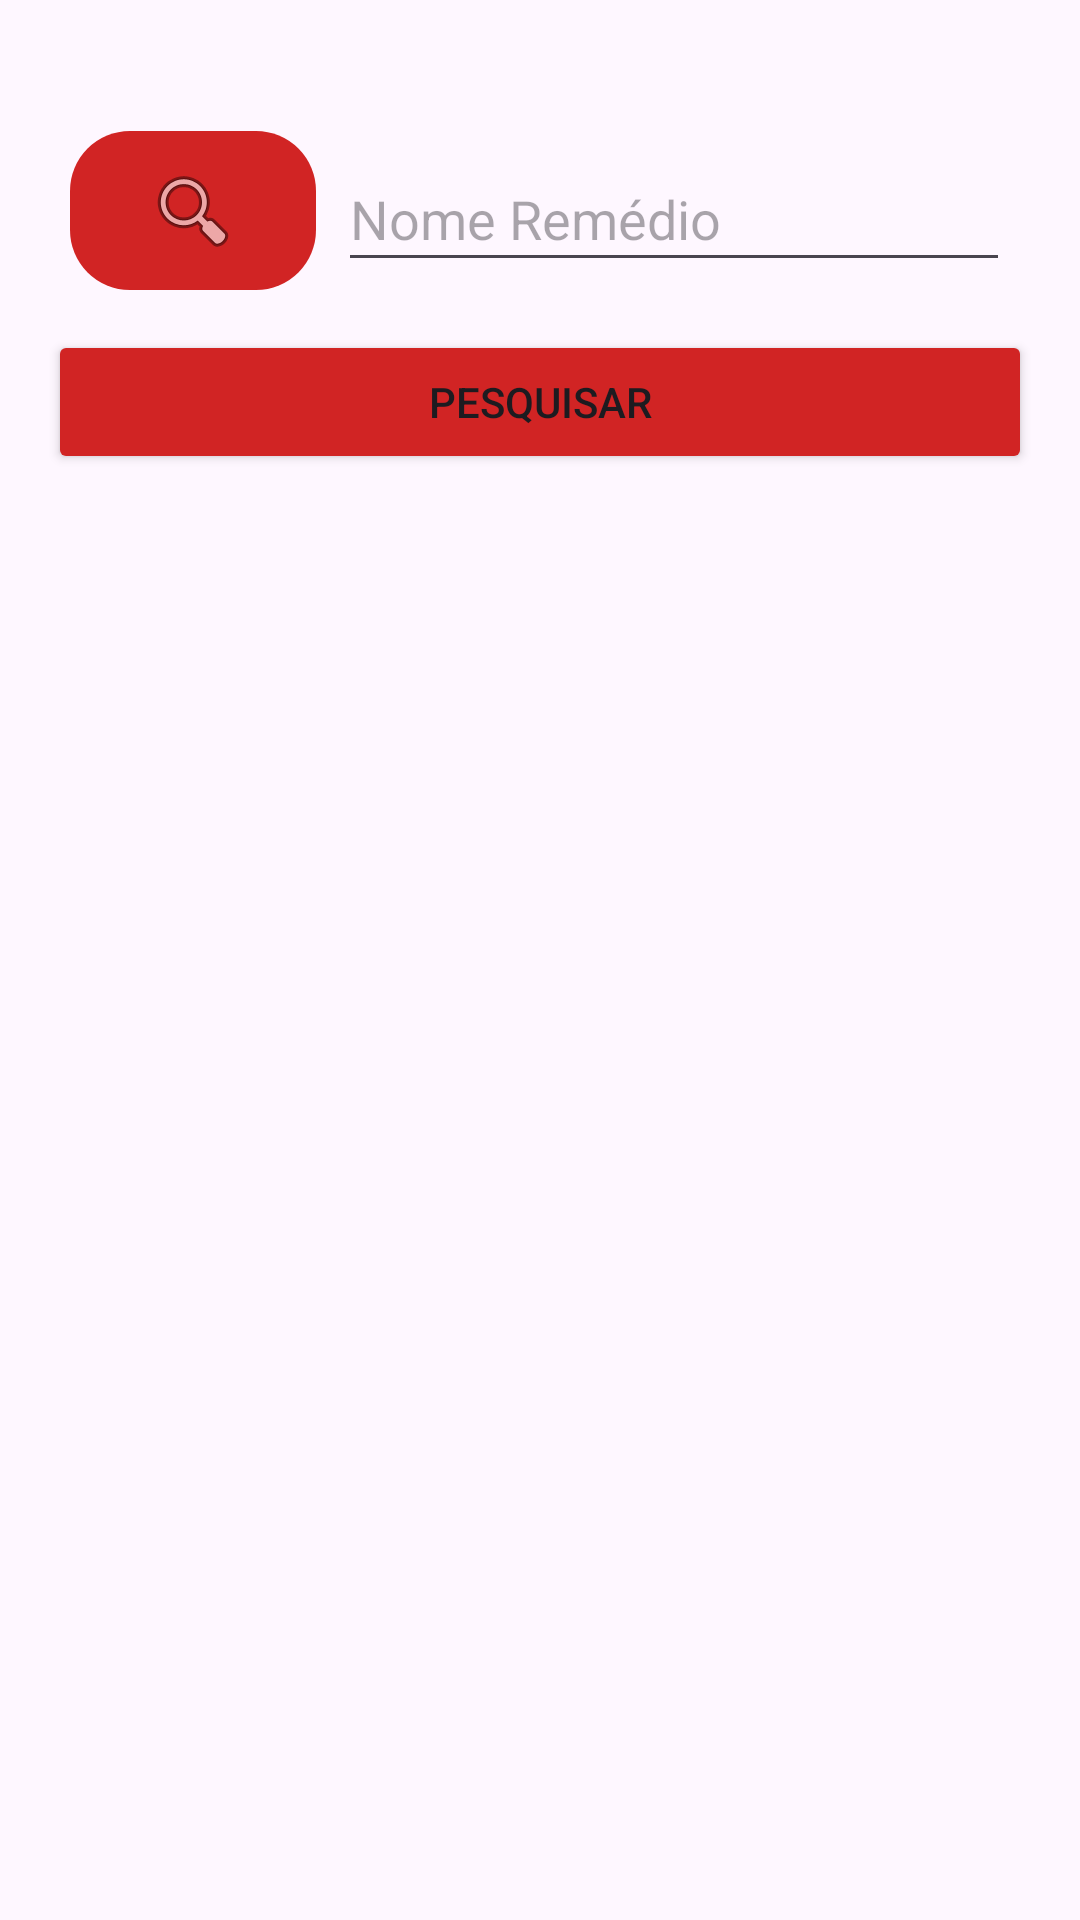

Layout XML and referenced resources for this Android screen:
<!-- AndroidManifest.xml: application theme Theme.BuscaMed -->
<!-- res/layout/activity_busca_de_remedio.xml -->
<?xml version="1.0" encoding="utf-8"?>
<androidx.constraintlayout.widget.ConstraintLayout xmlns:android="http://schemas.android.com/apk/res/android"
    xmlns:app="http://schemas.android.com/apk/res-auto"
    xmlns:tools="http://schemas.android.com/tools"
    android:id="@+id/main"
    android:layout_width="match_parent"
    android:layout_height="match_parent"
    tools:context=".BuscaDeRemedio">

    <EditText
        android:id="@+id/etBuscaRemedio"
        android:layout_width="224dp"
        android:layout_height="45dp"
        android:layout_marginTop="32dp"
        android:layout_marginEnd="16dp"
        android:ems="10"
        android:hint="Nome Remédio"
        android:inputType="text"
        android:onClick="buscar"
        app:layout_constraintBottom_toBottomOf="parent"
        app:layout_constraintEnd_toEndOf="parent"
        app:layout_constraintHorizontal_bias="0.0"
        app:layout_constraintStart_toEndOf="@+id/ibSearch"
        app:layout_constraintTop_toTopOf="parent"
        app:layout_constraintVertical_bias="0.03" />

    <androidx.recyclerview.widget.RecyclerView
        android:id="@+id/recyclerBusca"
        android:layout_width="0dp"
        android:layout_height="0dp"
        android:layout_marginStart="32dp"
        android:layout_marginTop="32dp"
        android:layout_marginEnd="32dp"
        android:layout_marginBottom="100dp"
        android:textAlignment="center"
        app:layout_constraintBottom_toBottomOf="parent"
        app:layout_constraintEnd_toEndOf="parent"
        app:layout_constraintHorizontal_bias="0.0"
        app:layout_constraintStart_toStartOf="parent"
        app:layout_constraintTop_toBottomOf="@+id/btPesquisar"
        app:layout_constraintVertical_bias="0.107" />

    <ImageButton
        android:id="@+id/ibSearch"
        android:layout_width="82dp"
        android:layout_height="53dp"
        android:layout_marginStart="16dp"
        android:layout_marginTop="32dp"
        android:background="@drawable/round_corners"
        android:backgroundTint="#d12424"
        android:onClick="redirecionar"
        app:layout_constraintBottom_toBottomOf="parent"
        app:layout_constraintEnd_toStartOf="@+id/etBuscaRemedio"
        app:layout_constraintStart_toStartOf="parent"
        app:layout_constraintTop_toTopOf="parent"
        app:layout_constraintVertical_bias="0.021"
        app:srcCompat="@android:drawable/ic_menu_search" />

    <Button
        android:id="@+id/btPesquisar"
        android:layout_width="0dp"
        android:layout_height="wrap_content"
        android:layout_marginStart="16dp"
        android:layout_marginTop="16dp"
        android:layout_marginEnd="16dp"
        android:backgroundTint="#d12424"
        android:onClick="buscar"
        android:text="Pesquisar"
        app:layout_constraintEnd_toEndOf="parent"
        app:layout_constraintHorizontal_bias="0.0"
        app:layout_constraintStart_toStartOf="parent"
        app:layout_constraintTop_toBottomOf="@+id/etBuscaRemedio" />
</androidx.constraintlayout.widget.ConstraintLayout>
<!-- resources referenced by this layout -->
<resources>
  <!-- drawable round_corners (drawable) -->
  <?xml version="1.0" encoding="utf-8"?>
  <shape
      xmlns:android="http://schemas.android.com/apk/res/android">
      <solid android:color="@color/material_dynamic_tertiary80"/>
  
      <corners
          android:bottomLeftRadius="20dp"
          android:bottomRightRadius="20dp"
          android:topLeftRadius="20dp"
          android:topRightRadius="20dp"
          />
  </shape>
  <style name="Theme.BuscaMed" parent="Base.Theme.BuscaMed" />
  <style name="Base.Theme.BuscaMed" parent="Theme.Material3.DayNight.NoActionBar">
          
          
      </style>
</resources>
